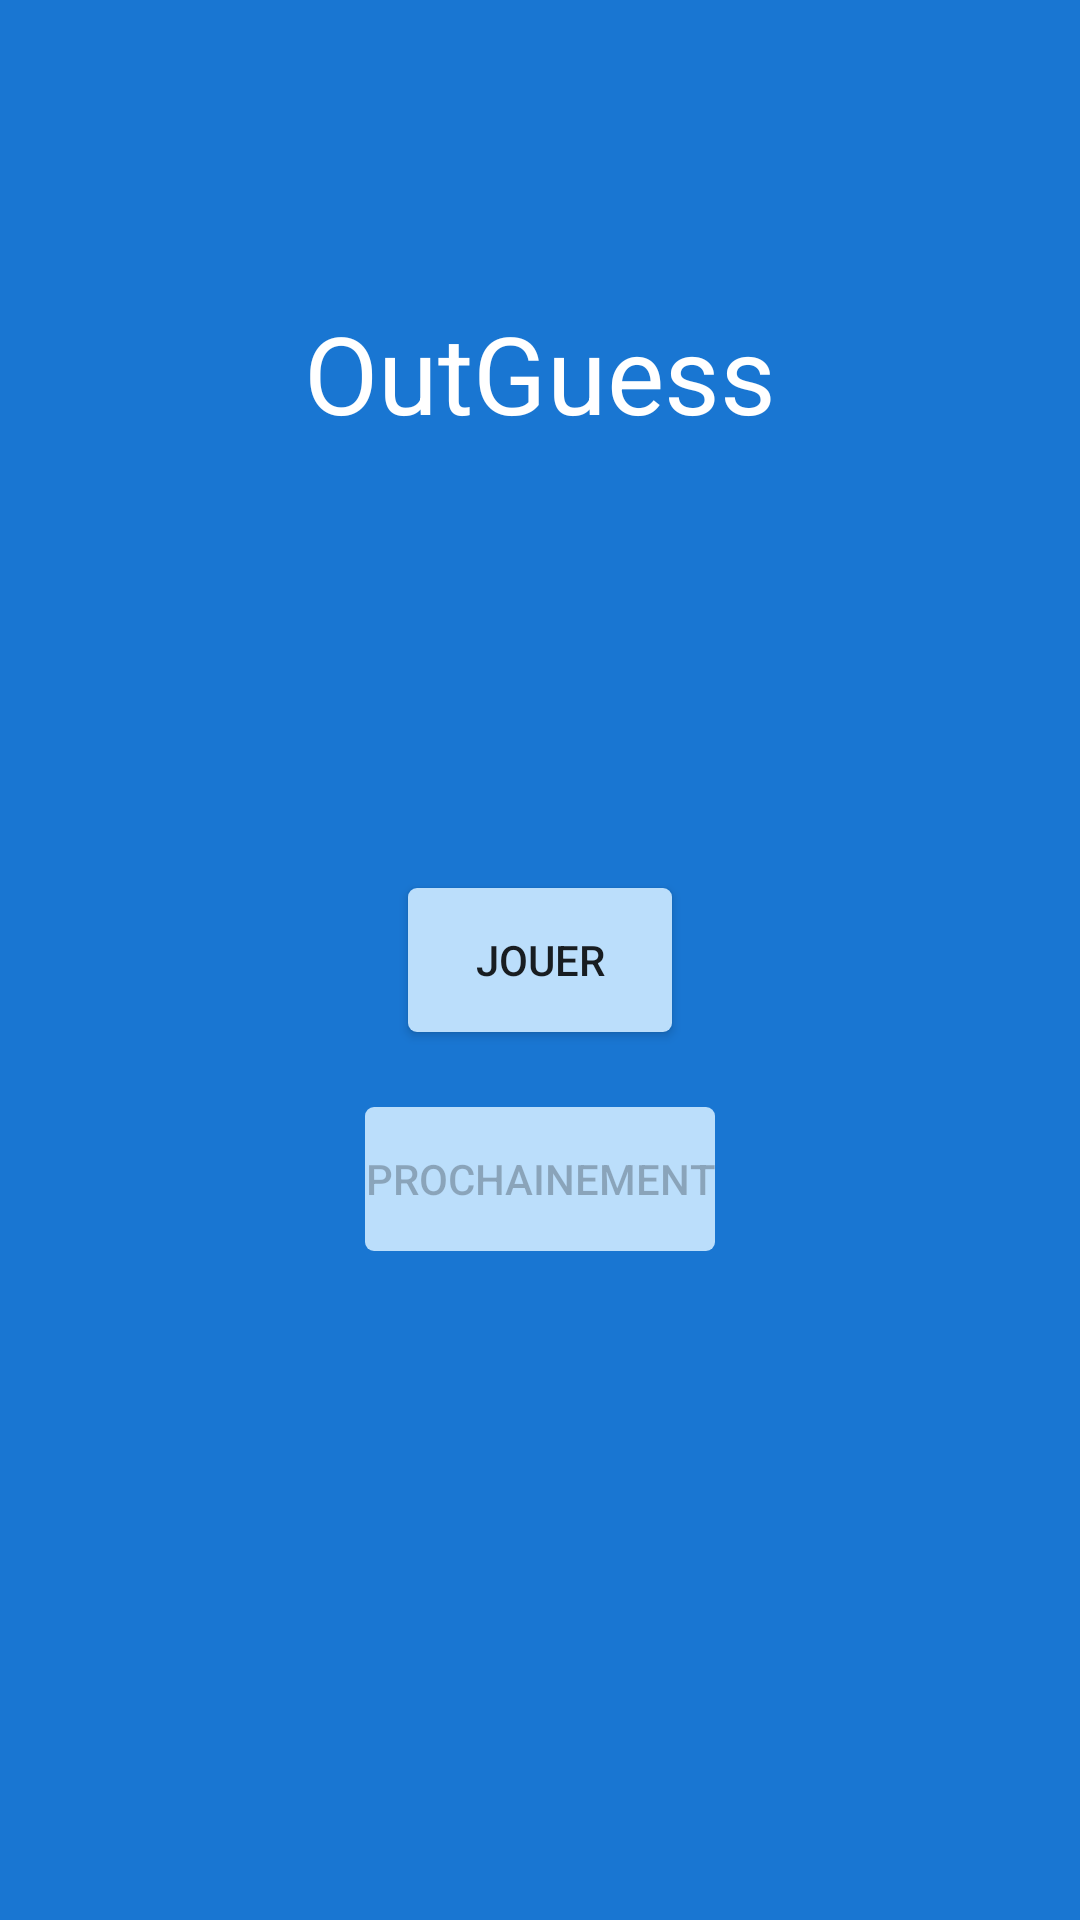

Write the Android layout XML for this screen, with the resource values it uses.
<!-- AndroidManifest.xml: application theme AppThemeHome -->
<!-- res/layout/activity_home.xml -->
<?xml version="1.0" encoding="utf-8"?>
<RelativeLayout xmlns:android="http://schemas.android.com/apk/res/android"
    android:orientation="vertical" android:layout_width="match_parent"
    android:layout_height="match_parent">

    <TextView
        android:layout_width="wrap_content"
        android:layout_height="wrap_content"

        android:text="@string/app_name"
        android:id="@+id/title_home"

        android:textColor="@color/white"
        android:textSize="36dp"
        android:layout_alignParentTop="true"
        android:layout_centerHorizontal="true"
        android:layout_marginTop="100dp" />

    <Button
        android:layout_width="wrap_content"
        android:layout_height="wrap_content"

        android:text="@string/button_play"
        android:id="@+id/button_play"

        android:background="@drawable/buttonflat"
        android:layout_centerVertical="true"
        android:layout_centerHorizontal="true" />

    <Button
        android:layout_width="wrap_content"
        android:layout_height="wrap_content"

        android:text="@string/button_availablesoon"
        android:id="@+id/button_media"

        android:background="@drawable/buttonflat"
        android:layout_below="@+id/button_play"
        android:layout_centerHorizontal="true"
        android:layout_marginTop="25dp"
        android:enabled="false" />

</RelativeLayout>
<!-- resources referenced by this layout -->
<resources>
  <item name="white" type="color">#FFFFFF</item>
  <!-- drawable buttonflat (drawable) -->
  <?xml version="1.0" encoding="utf-8"?>
  <shape xmlns:android="http://schemas.android.com/apk/res/android" android:shape="rectangle" >
      <corners
          android:radius="3dp"
          />
      <solid
          android:color="@color/blueVeryLight"
          />
  
  </shape>
  <string name="app_name">OutGuess</string>
  <string name="button_availablesoon">Prochainement</string>
  <string name="button_play">Jouer</string>
  <style name="AppThemeHome" parent="Theme.AppCompat.Light.DarkActionBar">
          <item name="colorPrimary">@color/indigoMedium</item>
          <item name="colorPrimaryDark">@color/indigoVeryDark</item>
          <item name="android:windowBackground">@color/blueDark</item>
      </style>
  <item name="blueVeryLight" type="color">#BBDEFB</item>
  <item name="indigoMedium" type="color">#3F51B5</item>
  <item name="indigoVeryDark" type="color">#1A237E</item>
  <item name="blueDark" type="color">#1976D2</item>
</resources>
